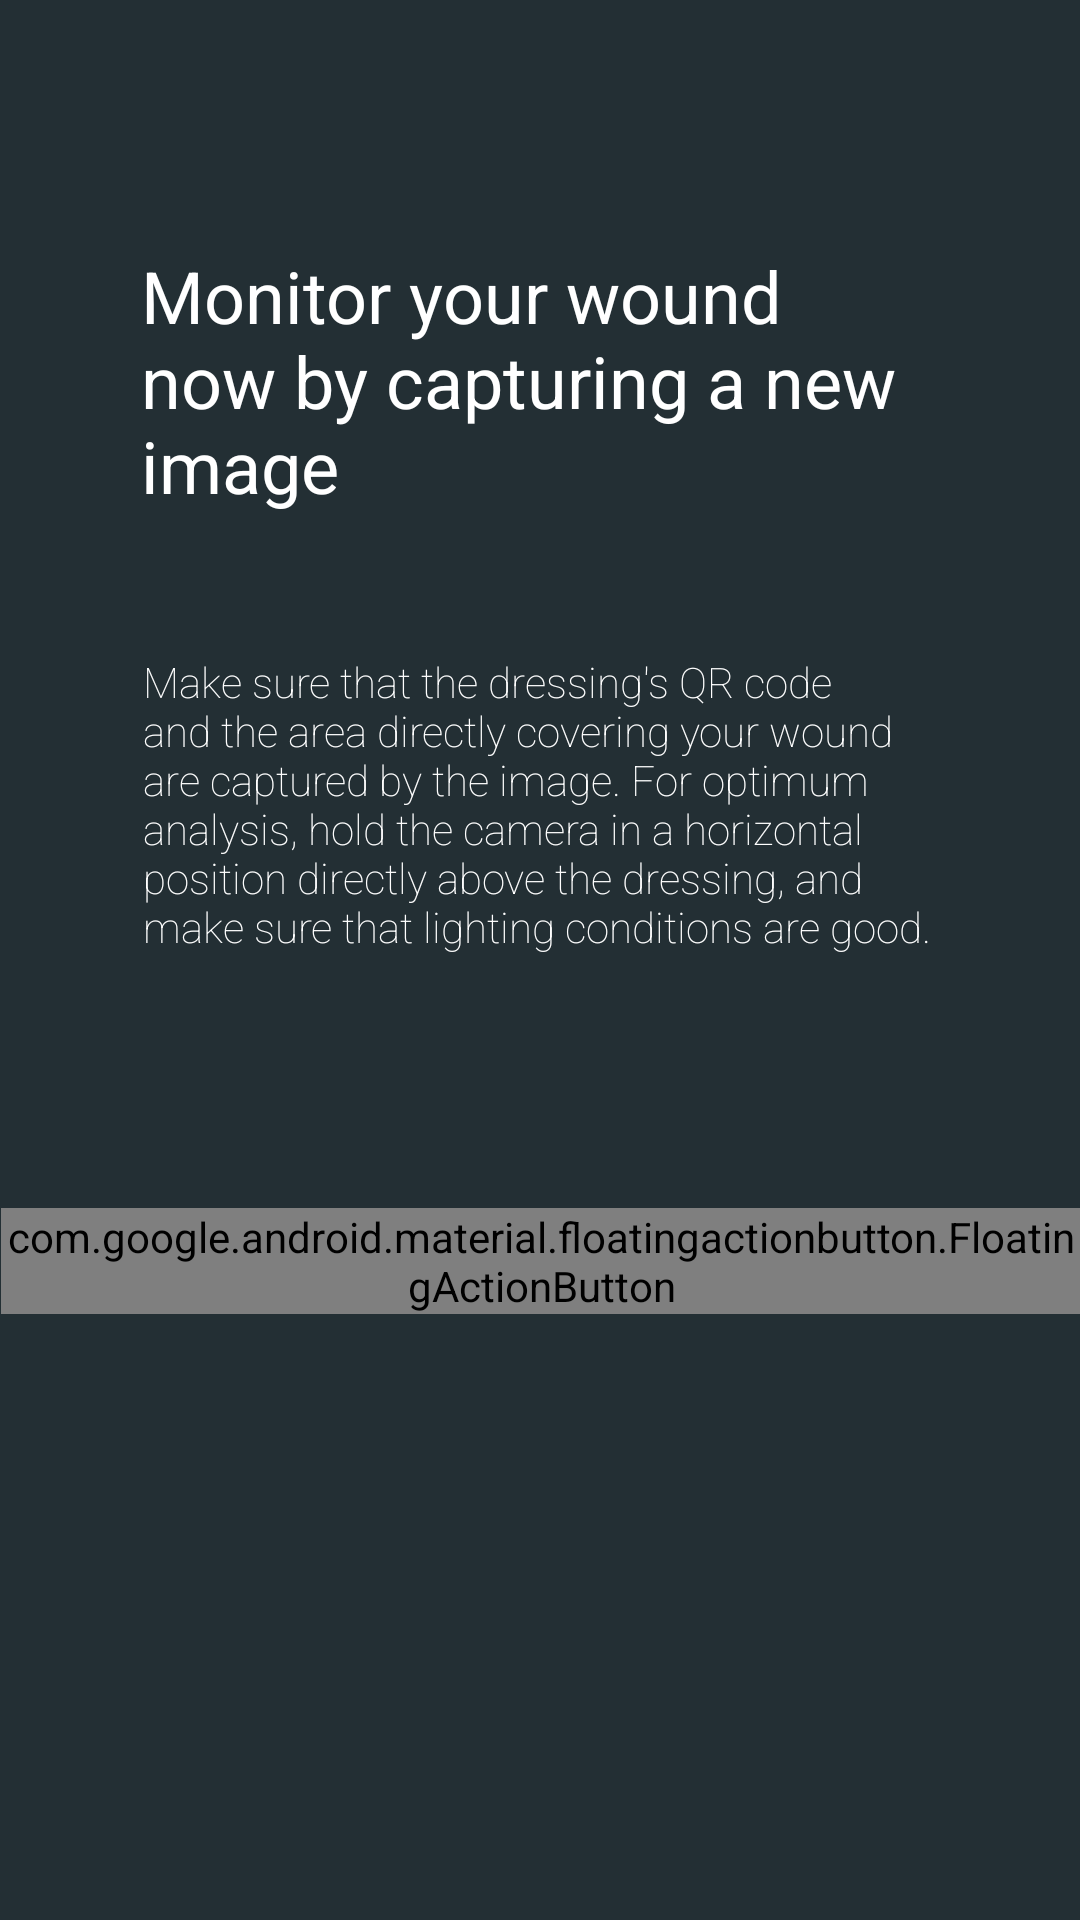

This screen was rendered from an Android layout file. Write that file and the resources it references.
<!-- AndroidManifest.xml: application theme CustomWMAStyle -->
<!-- res/layout/fragment_monitor.xml -->
<?xml version="1.0" encoding="utf-8"?>
<androidx.constraintlayout.widget.ConstraintLayout xmlns:android="http://schemas.android.com/apk/res/android"
    xmlns:tools="http://schemas.android.com/tools"
    android:layout_width="match_parent"
    android:layout_height="match_parent"
    xmlns:app="http://schemas.android.com/apk/res-auto"
    android:background="@color/colorPrimaryDarkCUSTOM">


    <TextView
        android:id="@+id/textviewCamera"
        android:layout_width="273dp"
        android:layout_height="95dp"
        android:layout_marginStart="8dp"
        android:layout_marginTop="8dp"
        android:layout_marginEnd="8dp"
        android:layout_marginBottom="8dp"
        android:fontFamily="sans-serif"
        android:padding="3dip"
        android:text="Monitor your wound now by capturing a new image"
        android:textAppearance="@style/TextAppearance.AppCompat.Body1"
        android:textColor="@color/white"
        android:textSize="24sp"
        app:layout_constraintBottom_toTopOf="@+id/button2"
        app:layout_constraintEnd_toEndOf="parent"
        app:layout_constraintHorizontal_bias="0.508"
        app:layout_constraintStart_toStartOf="parent"
        app:layout_constraintTop_toTopOf="parent"
        app:layout_constraintVertical_bias="0.244" />

    <TextView
        android:id="@+id/textviewMoreInfo"
        android:layout_width="274dp"
        android:layout_height="125dp"
        android:layout_marginStart="8dp"
        android:layout_marginTop="8dp"
        android:layout_marginBottom="8dp"
        android:fontFamily="sans-serif-thin"
        android:padding="3dip"
        android:text="Make sure that the dressing's QR code and the area directly covering your wound are captured by the image. For optimum analysis, hold the camera in a horizontal position directly above the dressing, and make sure that lighting conditions are good."
        android:textAppearance="@style/TextAppearance.AppCompat.Body1"
        android:textColor="@color/white"
        android:textSize="14sp"
        app:layout_constraintBottom_toTopOf="@+id/button2"
        app:layout_constraintEnd_toEndOf="parent"
        app:layout_constraintHorizontal_bias="0.472"
        app:layout_constraintStart_toStartOf="parent"
        app:layout_constraintTop_toBottomOf="@+id/textviewCamera"
        app:layout_constraintVertical_bias="0.369" />

    <com.google.android.material.floatingactionbutton.FloatingActionButton
        android:id="@+id/button2"
        style="@style/Widget.MaterialComponents.FloatingActionButton"
        android:layout_width="wrap_content"
        android:layout_height="wrap_content"
        android:layout_margin="16dp"
        app:layout_constraintBottom_toBottomOf="parent"
        app:layout_constraintEnd_toEndOf="parent"
        app:layout_constraintHorizontal_bias="0.498"
        app:layout_constraintStart_toStartOf="parent"
        app:layout_constraintTop_toTopOf="parent"
        app:layout_constraintVertical_bias="0.675"
        app:srcCompat="@drawable/ic_camera_alt_black_24dp" />

</androidx.constraintlayout.widget.ConstraintLayout>
<!-- resources referenced by this layout -->
<resources>
  <color name="colorPrimaryDarkCUSTOM">#232F34</color>
  <color name="white">#FFFFFF</color>
  <style name="CustomWMAStyle" parent="Theme.AppCompat.Light.DarkActionBar">
          
          <item name="colorPrimary">@color/colorPrimaryCUSTOM</item>
          <item name="colorPrimaryDark">@color/colorPrimaryDarkCUSTOM</item>
          <item name="colorAccent">@color/colorAccentCUSTOM</item>
      </style>
  <color name="colorPrimaryCUSTOM">#344955</color>
  <color name="colorAccentCUSTOM">#F9AA33</color>
</resources>
